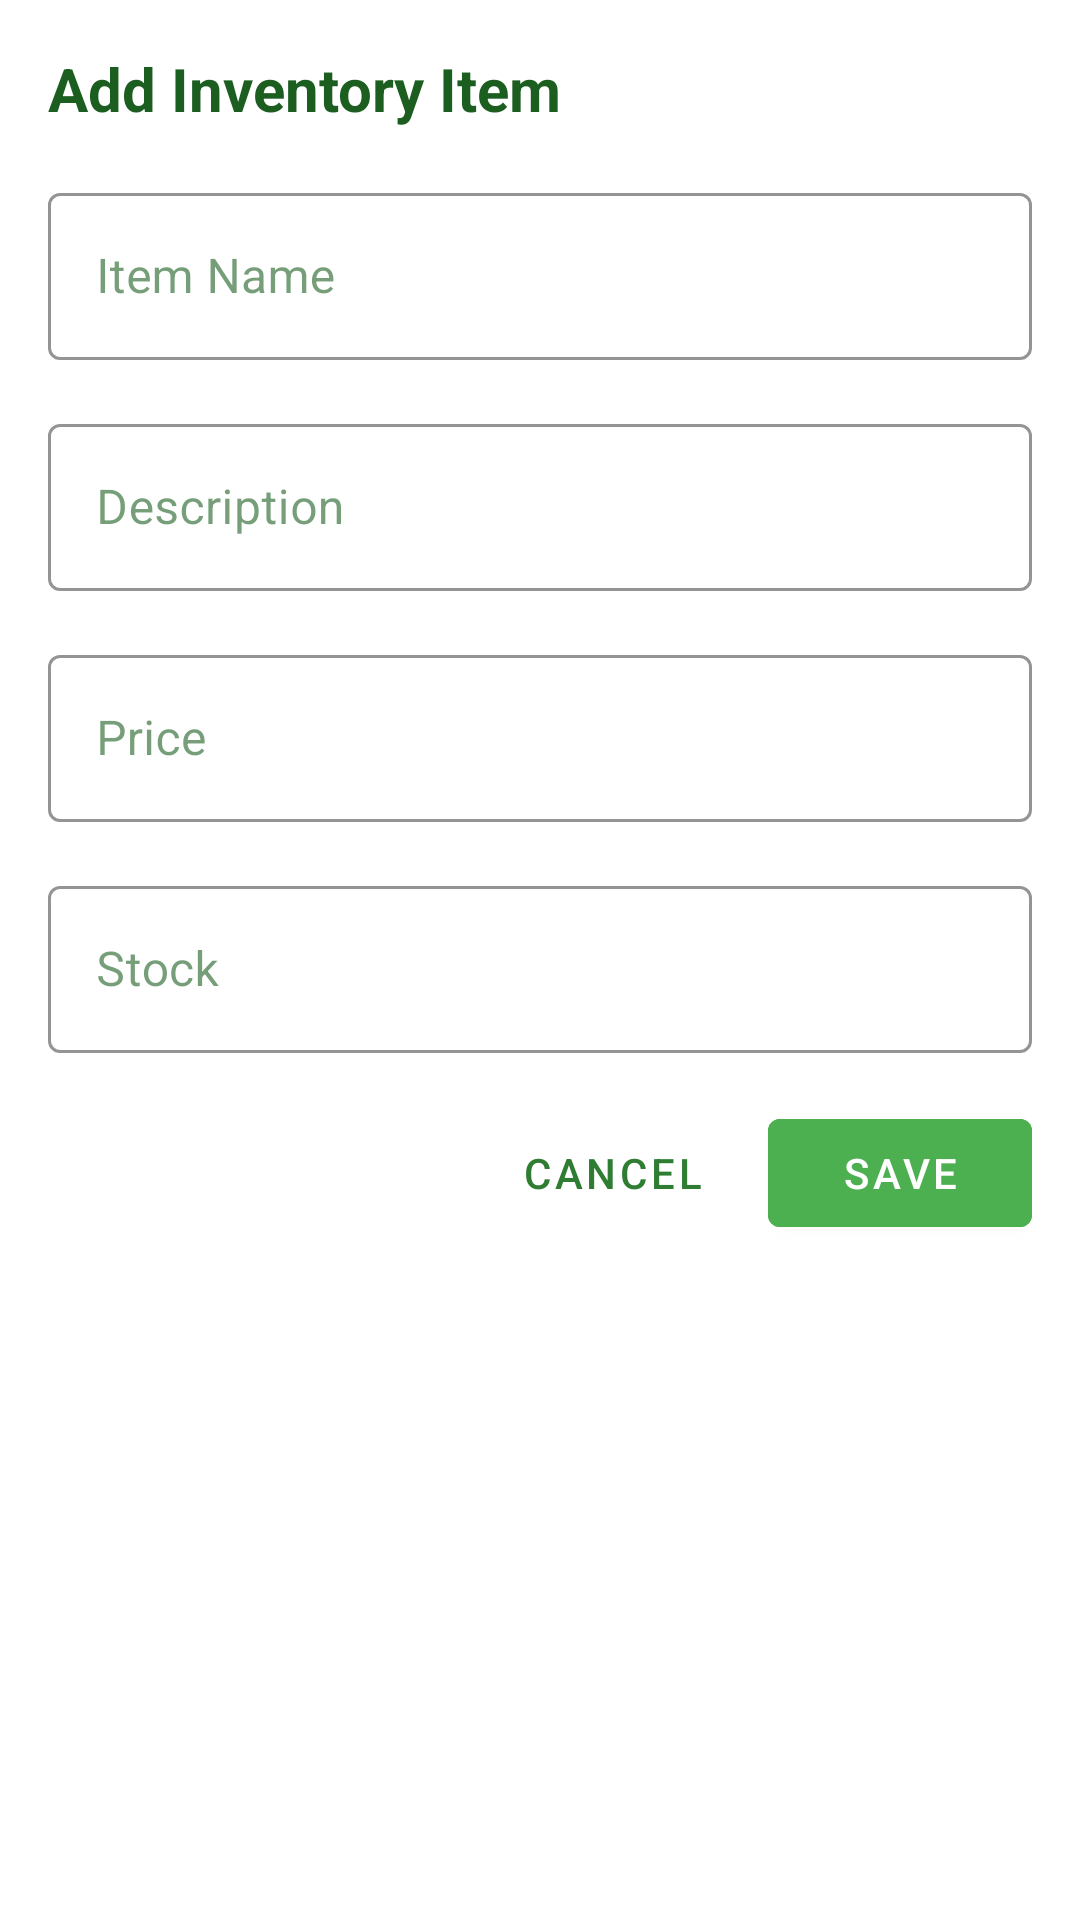

Layout XML and referenced resources for this Android screen:
<!-- AndroidManifest.xml: application theme Theme.EmperorChess -->
<!-- res/layout/dialog_inventory_item.xml -->
<?xml version="1.0" encoding="utf-8"?>
<LinearLayout xmlns:android="http://schemas.android.com/apk/res/android"
    xmlns:app="http://schemas.android.com/apk/res-auto"
    android:layout_width="match_parent"
    android:layout_height="wrap_content"
    android:orientation="vertical"
    android:padding="16dp"
    android:minWidth="320dp"
    android:layout_marginStart="24dp"
    android:layout_marginEnd="24dp"
    android:background="@color/emperor_background">

    <TextView
        android:id="@+id/dialogTitle"
        android:layout_width="wrap_content"
        android:layout_height="wrap_content"
        android:text="Add Inventory Item"
        android:textSize="20sp"
        android:textStyle="bold"
        android:textColor="@color/emperor_text"
        android:layout_marginBottom="16dp" />

    <com.google.android.material.textfield.TextInputLayout
        style="@style/Widget.MaterialComponents.TextInputLayout.OutlinedBox"
        android:layout_width="match_parent"
        android:layout_height="wrap_content"
        android:layout_marginBottom="16dp"
        android:hint="Item Name"
        app:boxStrokeColor="@color/emperor_primary"
        app:hintTextColor="@color/emperor_primary">

        <com.google.android.material.textfield.TextInputEditText
            android:id="@+id/etName"
            android:layout_width="match_parent"
            android:layout_height="wrap_content"
            android:textColor="@color/emperor_text" />
    </com.google.android.material.textfield.TextInputLayout>

    <com.google.android.material.textfield.TextInputLayout
        style="@style/Widget.MaterialComponents.TextInputLayout.OutlinedBox"
        android:layout_width="match_parent"
        android:layout_height="wrap_content"
        android:layout_marginBottom="16dp"
        android:hint="Description"
        app:boxStrokeColor="@color/emperor_primary"
        app:hintTextColor="@color/emperor_primary">

        <com.google.android.material.textfield.TextInputEditText
            android:id="@+id/etDescription"
            android:layout_width="match_parent"
            android:layout_height="wrap_content"
            android:textColor="@color/emperor_text" />
    </com.google.android.material.textfield.TextInputLayout>

    <com.google.android.material.textfield.TextInputLayout
        style="@style/Widget.MaterialComponents.TextInputLayout.OutlinedBox"
        android:layout_width="match_parent"
        android:layout_height="wrap_content"
        android:layout_marginBottom="16dp"
        android:hint="Price"
        app:boxStrokeColor="@color/emperor_primary"
        app:hintTextColor="@color/emperor_primary">

        <com.google.android.material.textfield.TextInputEditText
            android:id="@+id/etPrice"
            android:layout_width="match_parent"
            android:layout_height="wrap_content"
            android:inputType="numberDecimal"
            android:textColor="@color/emperor_text" />
    </com.google.android.material.textfield.TextInputLayout>

    <com.google.android.material.textfield.TextInputLayout
        style="@style/Widget.MaterialComponents.TextInputLayout.OutlinedBox"
        android:layout_width="match_parent"
        android:layout_height="wrap_content"
        android:layout_marginBottom="16dp"
        android:hint="Stock"
        app:boxStrokeColor="@color/emperor_primary"
        app:hintTextColor="@color/emperor_primary">

        <com.google.android.material.textfield.TextInputEditText
            android:id="@+id/etStock"
            android:layout_width="match_parent"
            android:layout_height="wrap_content"
            android:inputType="number"
            android:textColor="@color/emperor_text" />
    </com.google.android.material.textfield.TextInputLayout>

    <LinearLayout
        android:layout_width="match_parent"
        android:layout_height="wrap_content"
        android:orientation="horizontal"
        android:gravity="end">

        <com.google.android.material.button.MaterialButton
            android:id="@+id/btnCancel"
            style="@style/Widget.MaterialComponents.Button.TextButton"
            android:layout_width="wrap_content"
            android:layout_height="wrap_content"
            android:layout_marginEnd="8dp"
            android:text="Cancel"
            android:textColor="@color/emperor_text_secondary" />

        <com.google.android.material.button.MaterialButton
            android:id="@+id/btnSave"
            android:layout_width="wrap_content"
            android:layout_height="wrap_content"
            android:text="Save"
            android:backgroundTint="@color/emperor_primary"
            android:textColor="@color/emperor_background" />
    </LinearLayout>
</LinearLayout>
<!-- resources referenced by this layout -->
<resources>
  <color name="emperor_background">#FFFFFF</color>
  <color name="emperor_primary">#4CAF50</color>
  <color name="emperor_text">#1B5E20</color>
  <color name="emperor_text_secondary">#2E7D32</color>
  <style name="Theme.EmperorChess" parent="Theme.MaterialComponents.Light.DarkActionBar">
          
          <item name="colorPrimary">@color/emperor_primary</item>
          <item name="colorPrimaryVariant">@color/emperor_primary_dark</item>
          <item name="colorOnPrimary">@color/emperor_background</item>
          
          
          <item name="colorSecondary">@color/emperor_accent</item>
          <item name="colorSecondaryVariant">@color/emperor_accent_dark</item>
          <item name="colorOnSecondary">@color/emperor_background</item>
          
          
          <item name="android:statusBarColor">@color/emperor_primary_dark</item>
          
          
          <item name="android:colorBackground">@color/emperor_background</item>
          <item name="colorSurface">@color/emperor_surface</item>
          <item name="colorOnSurface">@color/emperor_text</item>
          
          
          <item name="colorError">@color/emperor_error</item>
          <item name="colorOnError">@color/emperor_background</item>
          
          
          <item name="android:textColorPrimary">@color/emperor_text</item>
          <item name="android:textColorSecondary">@color/emperor_text_secondary</item>
          <item name="android:textColorHint">@color/emperor_text_disabled</item>
          
          <item name="materialCalendarTheme">@style/ThemeOverlay.MaterialComponents.MaterialCalendar</item>
      </style>
  <color name="emperor_primary_dark">#388E3C</color>
  <color name="emperor_accent">#00C853</color>
  <color name="emperor_accent_dark">#009624</color>
  <color name="emperor_surface">#F1F8E9</color>
  <color name="emperor_error">#DD2C00</color>
  <color name="emperor_text_disabled">#A5D6A7</color>
</resources>
